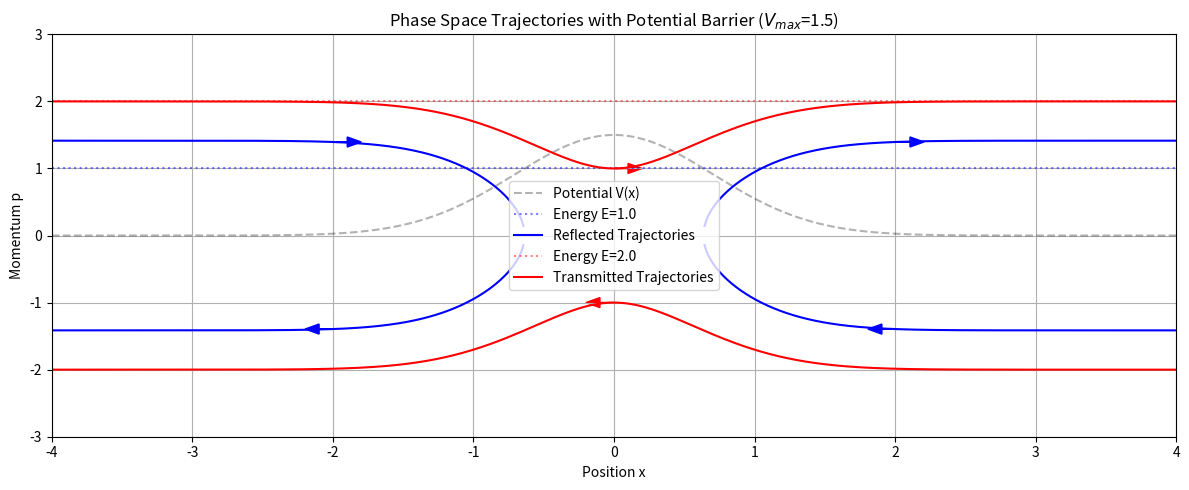

Recreate this plot in Python.
import numpy as np
import matplotlib.pyplot as plt

def V(x):
    # Gaussian potential barrier
    return 1.5 * np.exp(-x**2)

x = np.linspace(-4, 4, 1000)
V_x = V(x)
V_max = 1.5
m = 1.0

# Define energies
E_below = 1.0  # E < V_max
E_above = 2.0  # E > V_max

# Calculate momentum
def get_momentum(E, x_arr):
    # 2m(E - V)
    arg = 2 * m * (E - V(x_arr))
    # Filter for classically allowed regions
    # We return arrays with NaNs where forbidden to break the lines in plot
    p = np.sqrt(np.where(arg >= 0, arg, np.nan))
    return p

# Create Plot
fig, ax = plt.subplots(1, 1, figsize=(12, 5))

# Plot 1: E < V_max
p_below = get_momentum(E_below, x)
# Plot potential for reference (scaled)
ax.plot(x, V_x, 'k--', alpha=0.3, label='Potential V(x)')
ax.axhline(E_below, color='#0000ff80', linestyle=':', label=f'Energy E={E_below}')
# Trajectories
# Left side (x < 0)
ax.plot(x[x<0], p_below[x<0], 'b', label='Reflected Trajectories')
ax.plot(x[x<0], -p_below[x<0], 'b')
# Right side (x > 0)
ax.plot(x[x>0], p_below[x>0], 'b')
ax.plot(x[x>0], -p_below[x>0], 'b')

ax.set_title(f'Phase Space Trajectories with Potential Barrier ($V_{{max}}$={V_max})')
ax.set_xlabel('Position x')
ax.set_ylabel('Momentum p')
ax.grid(True)
ax.set_xlim(-4, 4)
ax.set_ylim(-3, 3)

# Add arrows to indicate direction
# Left trajectory: upper branch goes right, lower goes left
idx_arrow_l = np.searchsorted(x, -2.0)
if not np.isnan(p_below[idx_arrow_l]):
    ax.arrow(x[idx_arrow_l], p_below[idx_arrow_l], 0.1, 0, head_width=0.15, head_length=0.1, fc='b', ec='b')
    ax.arrow(x[idx_arrow_l], -p_below[idx_arrow_l], -0.1, 0, head_width=0.15, head_length=0.1, fc='b', ec='b')

# Right trajectory: upper branch goes right (out), lower goes left (in)
idx_arrow_r = np.searchsorted(x, 2.0)
if not np.isnan(p_below[idx_arrow_r]):
    ax.arrow(x[idx_arrow_r], -p_below[idx_arrow_r], -0.1, 0, head_width=0.15, head_length=0.1, fc='b', ec='b')
    ax.arrow(x[idx_arrow_r], p_below[idx_arrow_r], 0.1, 0, head_width=0.15, head_length=0.1, fc='b', ec='b')


# Plot 2: E > V_max
p_above = get_momentum(E_above, x)
ax.axhline(E_above, color='#FF000080', linestyle=':', label=f'Energy E={E_above}')
# Trajectories
ax.plot(x, p_above, 'r', label='Transmitted Trajectories')
ax.plot(x, -p_above, 'r')

ax.legend()

# Arrows
ax.arrow(0, p_above[500], 0.1, 0, head_width=0.15, head_length=0.1, fc='r', ec='r')
ax.arrow(0, -p_above[500], -0.1, 0, head_width=0.15, head_length=0.1, fc='r', ec='r')

plt.tight_layout()
plt.savefig('phase_space_barrier.png')
plt.show()
